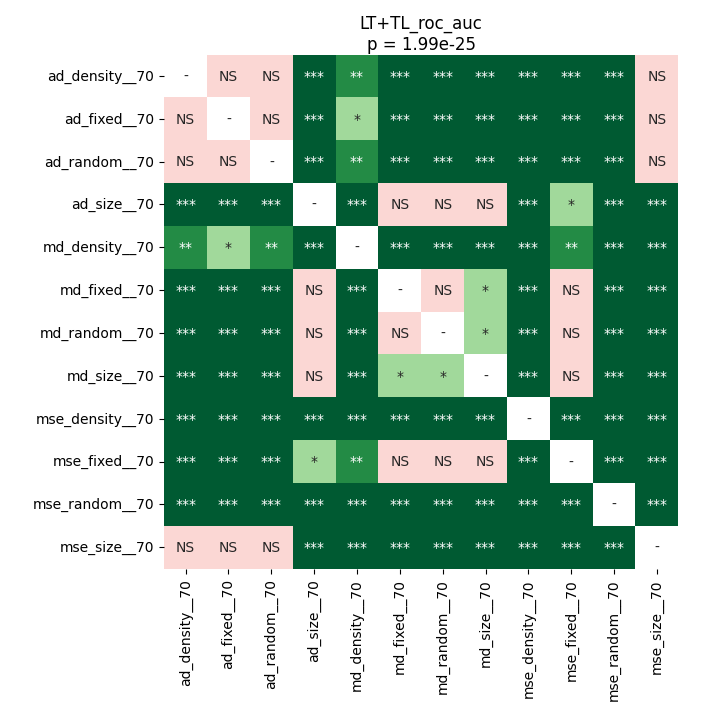

Data behind this chart, as committed beside it:
	ad_density__70	ad_fixed__70	ad_random__70	ad_size__70	md_density__70	md_fixed__70	md_random__70	md_size__70	mse_density__70	mse_fixed__70	mse_random__70	mse_size__70
ad_density__70	1.0	0.1142	0.5101	5.4436760979729736e-05	0.001843	5.4436760979729736e-05	5.4436760979729736e-05	5.4436760979729736e-05	5.4436760979729736e-05	5.4436760979729736e-05	0.0002189	0.5101
ad_fixed__70	0.1142	1.0	0.1375	5.4436760979729736e-05	0.0145	5.4436760979729736e-05	9.591238839285714e-05	9.591238839285714e-05	5.4436760979729736e-05	5.4436760979729736e-05	9.591238839285714e-05	0.9693
ad_random__70	0.5101	0.1375	1.0	5.4436760979729736e-05	0.008468	5.4436760979729736e-05	9.591238839285714e-05	5.4436760979729736e-05	5.4436760979729736e-05	5.4436760979729736e-05	0.0002189	0.673
ad_size__70	5.4436760979729736e-05	5.4436760979729736e-05	5.4436760979729736e-05	1.0	5.4436760979729736e-05	0.1666	0.9799	0.8192	5.4436760979729736e-05	0.03109	5.4436760979729736e-05	5.4436760979729736e-05
md_density__70	0.001843	0.0145	0.008468	5.4436760979729736e-05	1.0	0.0001405	5.4436760979729736e-05	5.4436760979729736e-05	5.4436760979729736e-05	0.002308	5.4436760979729736e-05	0.0002189
md_fixed__70	5.4436760979729736e-05	5.4436760979729736e-05	5.4436760979729736e-05	0.1666	0.0001405	1.0	0.181	0.01694	5.4436760979729736e-05	0.9799	5.4436760979729736e-05	5.4436760979729736e-05
md_random__70	5.4436760979729736e-05	9.591238839285714e-05	9.591238839285714e-05	0.9799	5.4436760979729736e-05	0.181	1.0	0.03109	5.4436760979729736e-05	0.6455	5.4436760979729736e-05	5.4436760979729736e-05
md_size__70	5.4436760979729736e-05	9.591238839285714e-05	5.4436760979729736e-05	0.8192	5.4436760979729736e-05	0.01694	0.03109	1.0	5.4436760979729736e-05	0.1375	5.4436760979729736e-05	5.4436760979729736e-05
mse_density__70	5.4436760979729736e-05	5.4436760979729736e-05	5.4436760979729736e-05	5.4436760979729736e-05	5.4436760979729736e-05	5.4436760979729736e-05	5.4436760979729736e-05	5.4436760979729736e-05	1.0	5.4436760979729736e-05	5.4436760979729736e-05	5.4436760979729736e-05
mse_fixed__70	5.4436760979729736e-05	5.4436760979729736e-05	5.4436760979729736e-05	0.03109	0.002308	0.9799	0.6455	0.1375	5.4436760979729736e-05	1.0	5.4436760979729736e-05	9.591238839285714e-05
mse_random__70	0.0002189	9.591238839285714e-05	0.0002189	5.4436760979729736e-05	5.4436760979729736e-05	5.4436760979729736e-05	5.4436760979729736e-05	5.4436760979729736e-05	5.4436760979729736e-05	5.4436760979729736e-05	1.0	5.4436760979729736e-05
mse_size__70	0.5101	0.9693	0.673	5.4436760979729736e-05	0.0002189	5.4436760979729736e-05	5.4436760979729736e-05	5.4436760979729736e-05	5.4436760979729736e-05	9.591238839285714e-05	5.4436760979729736e-05	1.0
